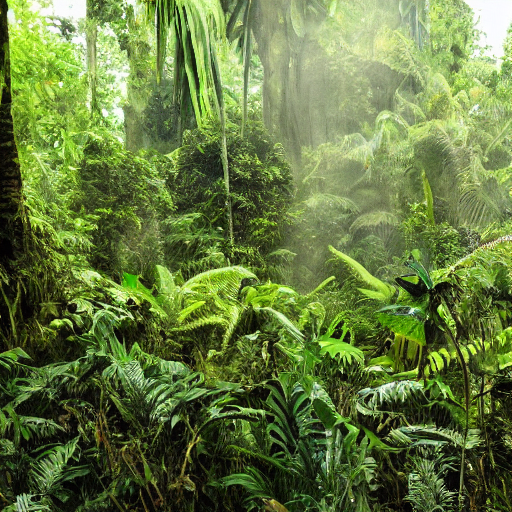
Generation parameters embedded in this image by AUTOMATIC1111 Stable Diffusion web UI or a fork of it (Forge, ...) (PNG 'parameters' text chunk):
jungle
Steps: 20, Sampler: DPM++ 2M Karras, CFG scale: 7, Seed: 1483051532, Size: 512x512, Model hash: 6ce0161689, Model: v1-5-pruned-emaonly, Version: 1.6.0